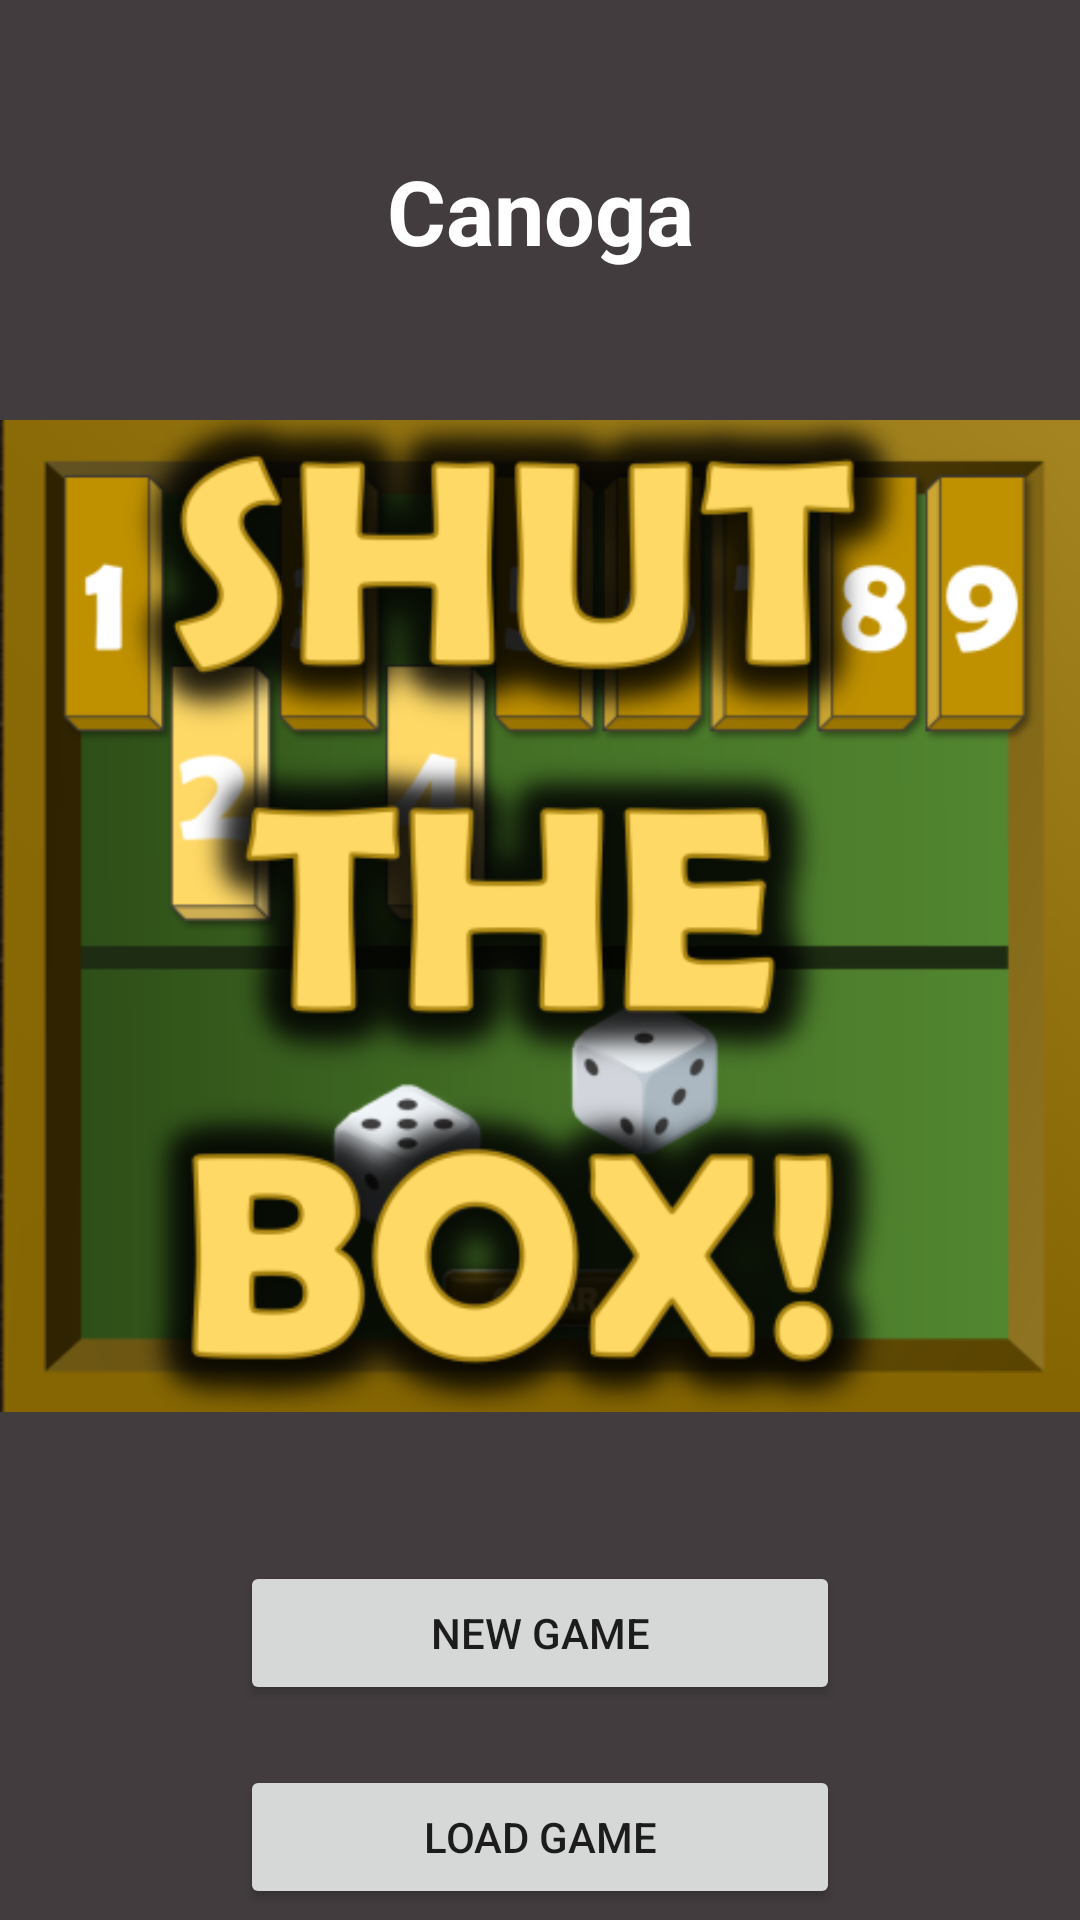

Here is an Android app screen rendered from its layout file. Give the layout XML and the strings, colors and styles it references.
<!-- AndroidManifest.xml: application theme Theme.Canoga -->
<!-- res/layout/activity_main.xml -->
<?xml version="1.0" encoding="utf-8"?>
<androidx.constraintlayout.widget.ConstraintLayout xmlns:android="http://schemas.android.com/apk/res/android"
    xmlns:app="http://schemas.android.com/apk/res-auto"
    xmlns:tools="http://schemas.android.com/tools"
    android:layout_width="match_parent"
    android:layout_height="match_parent"
    android:background="@color/bg_color"
    tools:context=".MainActivity">

    <TextView
        android:id="@+id/game_title"
        android:layout_width="match_parent"
        android:layout_height="wrap_content"
        android:text="@string/app_name"
        android:textSize="30sp"
        android:textAlignment="center"
        android:textStyle="bold"
        android:textColor="@color/white"
        android:layout_marginTop="50dp"
        app:layout_constraintLeft_toLeftOf="parent"
        app:layout_constraintRight_toRightOf="parent"
        app:layout_constraintTop_toTopOf="parent" />

    <ImageView
        android:id="@+id/game_cover"
        android:layout_width="wrap_content"
        android:layout_height="wrap_content"
        app:layout_constraintTop_toBottomOf="@id/game_title"
        app:layout_constraintLeft_toLeftOf="@id/game_title"
        app:layout_constraintRight_toRightOf="@id/game_title"
        android:src="@drawable/ic_game_cover"/>

    <LinearLayout
        android:id="@+id/main_screen_buttons"
        android:layout_width="match_parent"
        android:layout_height="wrap_content"
        android:orientation="vertical"
        app:layout_constraintLeft_toLeftOf="@id/game_cover"
        app:layout_constraintRight_toRightOf="@id/game_cover"
        app:layout_constraintTop_toBottomOf="@id/game_cover"
        android:paddingHorizontal="80sp" >
        <Button
            android:id="@+id/new_game_btn"
            android:layout_width="match_parent"
            android:layout_height="wrap_content"
            android:text="@string/new_game_text"
            app:layout_constraintLeft_toLeftOf="parent"
            app:layout_constraintRight_toRightOf="parent"
            app:layout_constraintTop_toTopOf="parent" />

        <Button
            android:id="@+id/load_game_btn"
            android:layout_width="match_parent"
            android:layout_height="wrap_content"
            android:text="@string/load_game_text"
            android:layout_marginTop="20dp"
            app:layout_constraintLeft_toLeftOf="parent"
            app:layout_constraintRight_toRightOf="parent"
            app:layout_constraintTop_toBottomOf="@id/new_game_btn"/>

        <Button
            android:id="@+id/instructions_btn"
            android:layout_width="match_parent"
            android:layout_height="wrap_content"
            android:text="How to Play"
            android:layout_marginTop="20dp"
            app:layout_constraintLeft_toLeftOf="parent"
            app:layout_constraintRight_toRightOf="parent"
            app:layout_constraintTop_toBottomOf="@id/load_game_btn"/>
    </LinearLayout>

</androidx.constraintlayout.widget.ConstraintLayout>
<!-- resources referenced by this layout -->
<resources>
  <color name="bg_color">#423c3e</color>
  <color name="white">#FFFFFFFF</color>
  <!-- drawable ic_game_cover: png bitmap (drawable, 119509 bytes) -->
  <string name="app_name">Canoga</string>
  <string name="load_game_text">Load Game</string>
  <string name="new_game_text">New Game</string>
  <style name="Theme.Canoga" parent="Theme.MaterialComponents.DayNight.DarkActionBar">
          
          <item name="colorPrimary">@color/purple_500</item>
          <item name="colorPrimaryVariant">@color/purple_700</item>
          <item name="colorOnPrimary">@color/white</item>
          
          <item name="colorSecondary">@color/teal_200</item>
          <item name="colorSecondaryVariant">@color/teal_700</item>
          <item name="colorOnSecondary">@color/black</item>
          
          <item name="android:statusBarColor" tools:targetApi="l">?attr/colorPrimaryVariant</item>
          
      </style>
  <color name="purple_500">#FF6200EE</color>
  <color name="purple_700">#FF3700B3</color>
  <color name="teal_200">#FF03DAC5</color>
  <color name="teal_700">#FF018786</color>
  <color name="black">#FF000000</color>
</resources>
